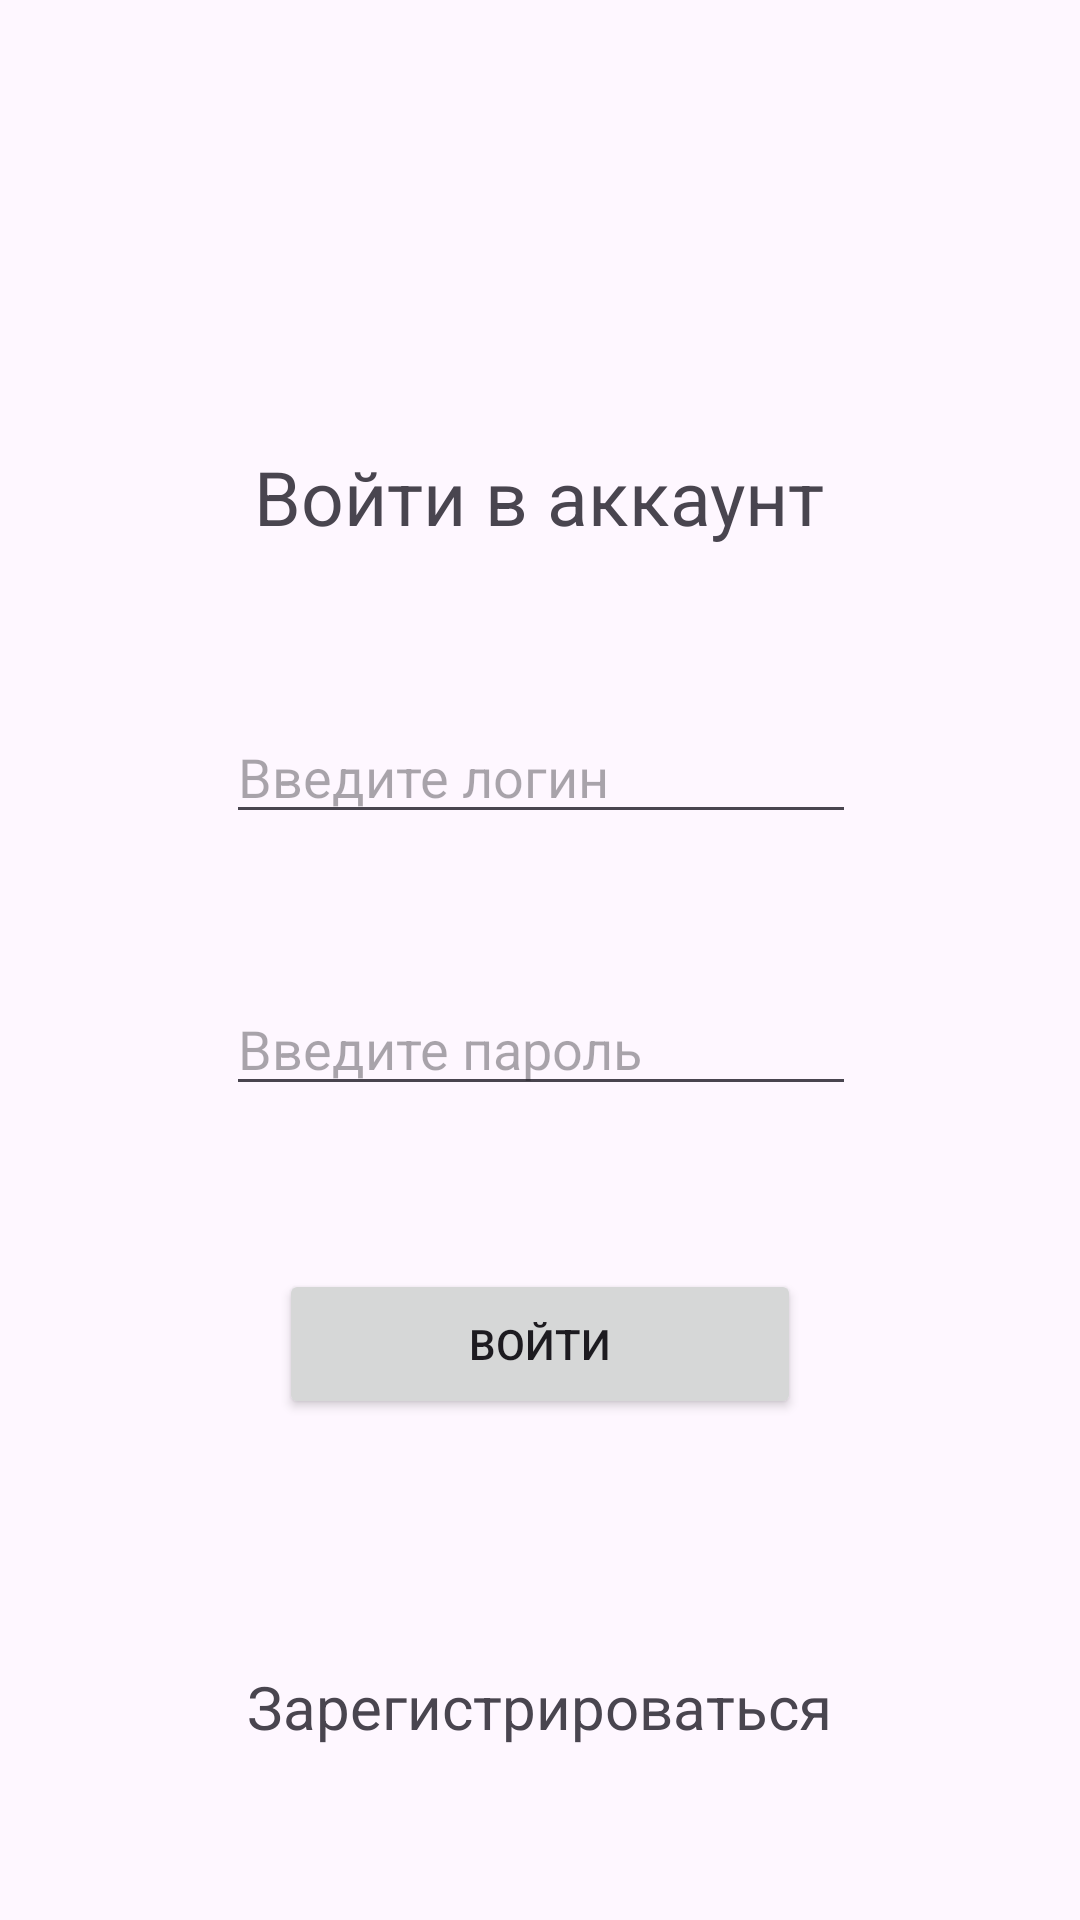

Here is an Android app screen rendered from its layout file. Give the layout XML and the strings, colors and styles it references.
<!-- AndroidManifest.xml: application theme Theme.TestAppMuzei2 -->
<!-- res/layout/activity_authorezacia.xml -->
<?xml version="1.0" encoding="utf-8"?>
<androidx.constraintlayout.widget.ConstraintLayout xmlns:android="http://schemas.android.com/apk/res/android"
    xmlns:app="http://schemas.android.com/apk/res-auto"
    xmlns:tools="http://schemas.android.com/tools"
    android:layout_width="match_parent"
    android:layout_height="match_parent"
    tools:context=".Authorezacia">


    <TextView
        android:id="@+id/textView"
        android:layout_width="wrap_content"
        android:layout_height="wrap_content"
        android:gravity="center"
        android:text="Войти в аккаунт"
        android:textSize="25dp"
        app:layout_constraintBottom_toTopOf="@+id/user_login_auth"
        app:layout_constraintEnd_toEndOf="@+id/user_login_auth"
        app:layout_constraintHorizontal_bias="0.472"
        app:layout_constraintStart_toStartOf="@+id/user_login_auth"
        app:layout_constraintTop_toTopOf="parent"
        app:layout_constraintVertical_bias="0.733" />

    <Button
        android:id="@+id/button_auth"
        android:layout_width="174dp"
        android:layout_height="50dp"
        android:gravity="center"
        android:text="Войти"
        app:layout_constraintBottom_toBottomOf="parent"
        app:layout_constraintEnd_toEndOf="parent"
        app:layout_constraintStart_toStartOf="parent"
        app:layout_constraintTop_toTopOf="parent"
        app:layout_constraintVertical_bias="0.717" />

    <EditText
        android:id="@+id/user_login_auth"
        android:layout_width="wrap_content"
        android:layout_height="wrap_content"
        android:layout_marginBottom="15dp"
        android:ems="10"
        android:hint="Введите логин"
        android:inputType="text"
        app:layout_constraintBottom_toTopOf="@+id/user_pass_auth"
        app:layout_constraintEnd_toEndOf="@+id/user_pass_auth"
        app:layout_constraintHorizontal_bias="0.0"
        app:layout_constraintStart_toStartOf="@+id/user_pass_auth"
        app:layout_constraintTop_toTopOf="parent"
        app:layout_constraintVertical_bias="0.873" />

    <EditText
        android:id="@+id/user_pass_auth"
        android:layout_width="wrap_content"
        android:layout_height="wrap_content"
        android:ems="10"
        android:hint="Введите пароль"
        android:inputType="textPassword"
        app:layout_constraintBottom_toTopOf="@+id/button_auth"
        app:layout_constraintEnd_toEndOf="@+id/button_auth"
        app:layout_constraintHorizontal_bias="0.493"
        app:layout_constraintStart_toStartOf="@+id/button_auth"
        app:layout_constraintTop_toTopOf="parent"
        app:layout_constraintVertical_bias="0.858" />

    <TextView
        android:id="@+id/link_to_reg"
        android:layout_width="wrap_content"
        android:layout_height="wrap_content"
        android:text="Зарегистрироваться"
        android:textSize="20dp"
        app:layout_constraintBottom_toBottomOf="parent"
        app:layout_constraintEnd_toEndOf="parent"
        app:layout_constraintHorizontal_bias="0.498"
        app:layout_constraintStart_toStartOf="parent"
        app:layout_constraintTop_toBottomOf="@+id/button_auth"
        app:layout_constraintVertical_bias="0.589" />


</androidx.constraintlayout.widget.ConstraintLayout>
<!-- resources referenced by this layout -->
<resources>
  <style name="Theme.TestAppMuzei2" parent="Base.Theme.TestAppMuzei2" />
  <style name="Base.Theme.TestAppMuzei2" parent="Theme.Material3.DayNight.NoActionBar">
          
          
      </style>
</resources>
